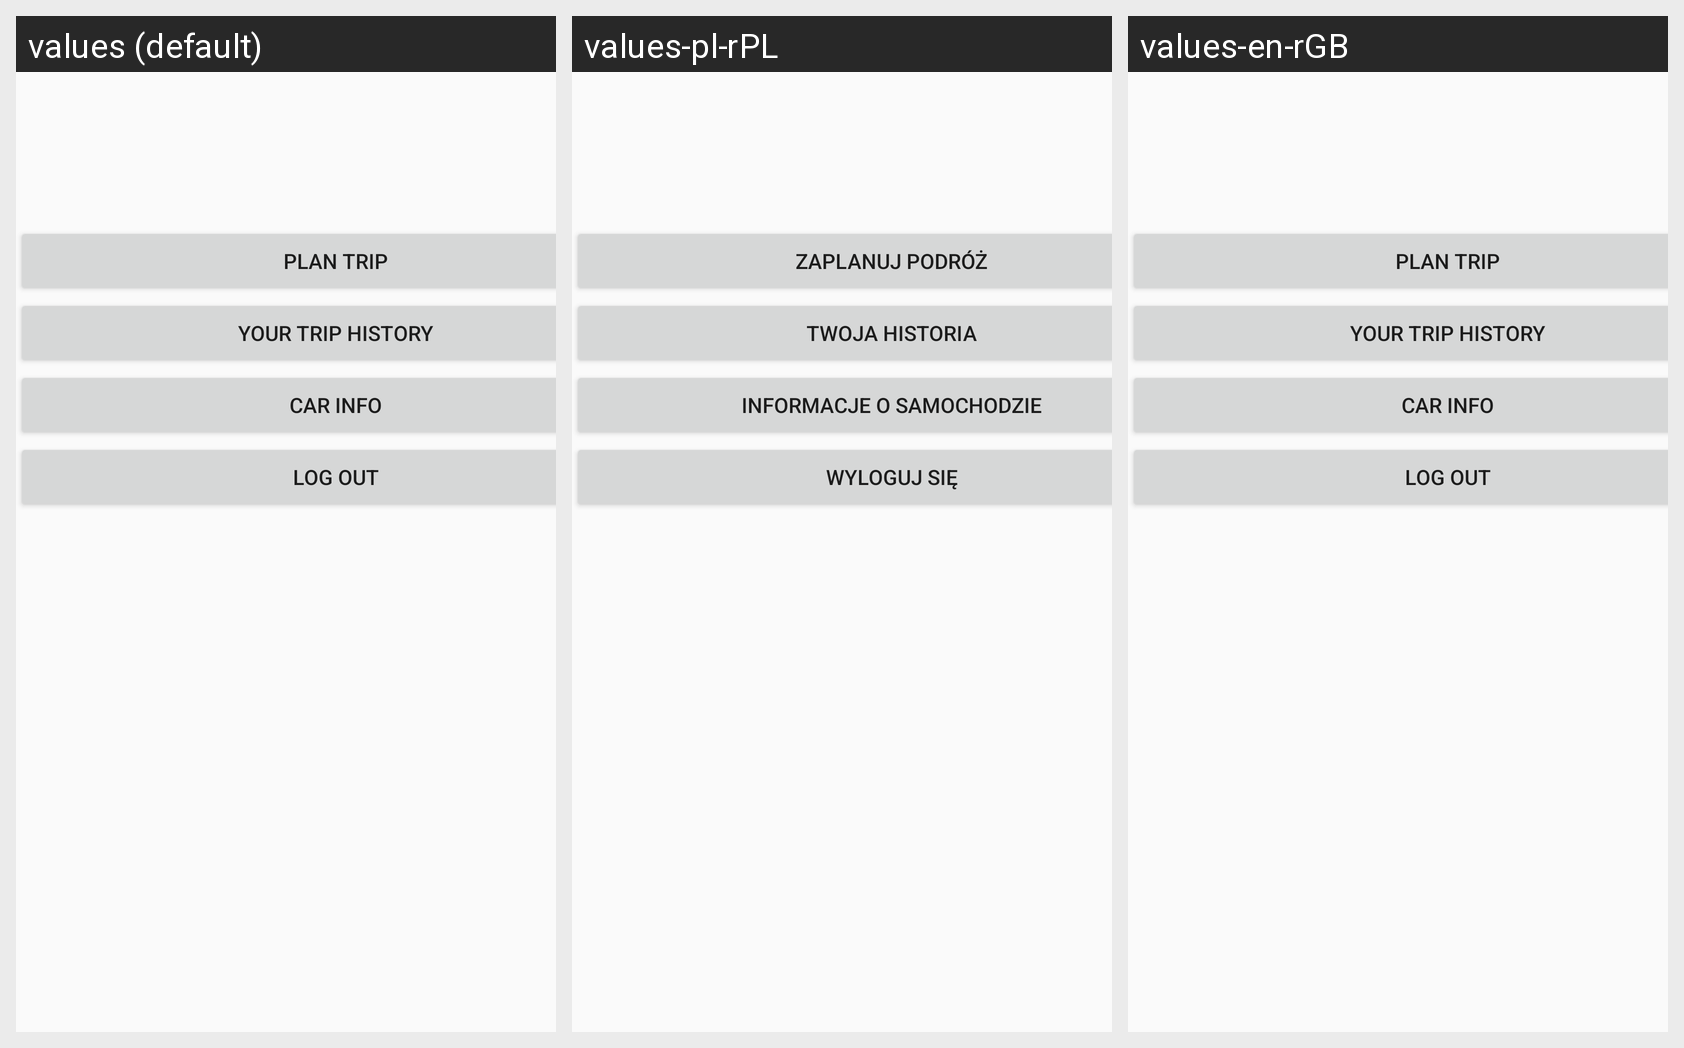

The Android screen above is rendered under several locales of the same app. Produce the string resources it draws, with the default and per-locale values.
Android screen res/layout/activity_driver_main.xml rendered under 3 locales, left to right: values (default), values-pl-rPL, values-en-rGB. Device: Nexus 5 (rendered at 1080×1920; each locale shown at half size, 540×960, under a caption strip naming it); theme AppTheme.
Strings drawn on this screen, with the default value and each locale's value (text and hints the layout hard-codes, and strings that could not be matched under every locale, appear in the picture but are not listed):

plan_trip
  values: Plan trip
  values-pl-rPL: Zaplanuj podróż
  values-en-rGB: Plan trip  [not translated; the default value is used]

trip_history
  values: Your trip history
  values-pl-rPL: Twoja historia
  values-en-rGB: Your trip history  [not translated; the default value is used]

car_info
  values: Car info
  values-pl-rPL: Informacje o samochodzie
  values-en-rGB: Car info  [not translated; the default value is used]

login_out
  values: Log out
  values-pl-rPL: Wyloguj się
  values-en-rGB: Log out  [not translated; the default value is used]
